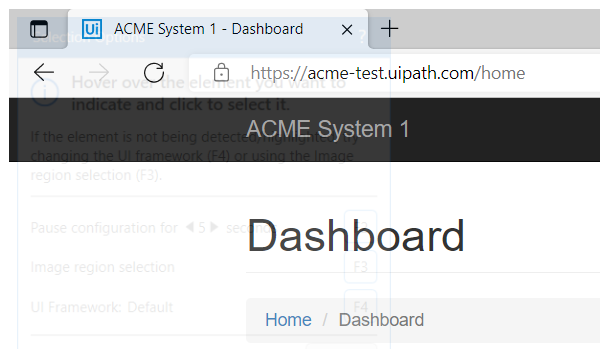
Task: Generate the Security Hash for each Client based on their 
personal information.
Workflow: System1_Navigate_To_WIDetails

Step 1: Attach Browser 'msedge.exe ACME' in window 'ACME System 1 *' (msedge.exe)
